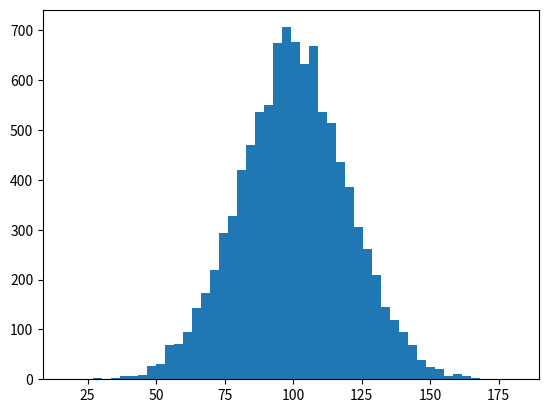

This chart was generated by the following Python code:
"""
    Data Science and Machine Learning with Python
    Section 02 - Lecture 09
    Activity: Mean, Median, Mode, and introducing NumPy
    ---------------------------------------------------------------
    Find the mean and median of this data. In the code block
    below, write your code, and see if your
    result makes sense.
"""
import numpy as np
import matplotlib.pyplot as plt

# It defines the income distribution properties
cen = 100
std_dev = 20
count = 10000

# It generates a random income array around cen with a
# standard deviation of std_dev with
# "count" data points
incomes = np.random.normal(cen, std_dev, count)

# It plots a histogram with the data segmented in 50 buckets
plt.hist(incomes, 50)
plt.show()

# It calculates and prints the Mean value of the distribution
mean = np.mean(incomes)
print(mean)

# It calculates and prints the Median value of the distribution
median = np.median(incomes)
print(median)
